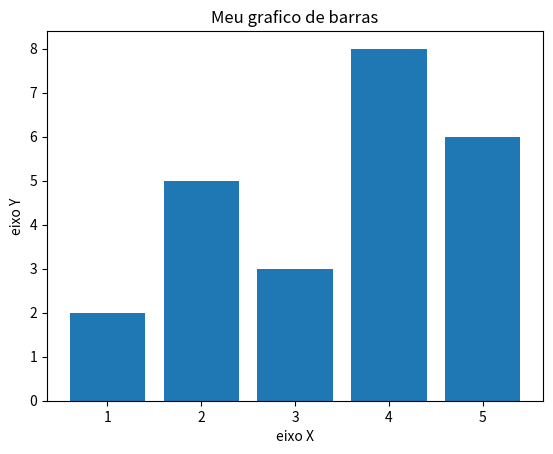

Write Python code to recreate this figure.
import matplotlib.pyplot as plt

#add valores ao grafico
x = [1,2,3,4,5]#valores no eixo x
y = [2,5,3,8,6]#valores de altura para cada item do eixo x

#add legendas
plt.title("Meu grafico de barras")
plt.xlabel("eixo X")
plt.ylabel("eixo Y")

#construção do grafico
plt.bar(x,y)#tipo grafico de barras
plt.show()#para gerar o grafico